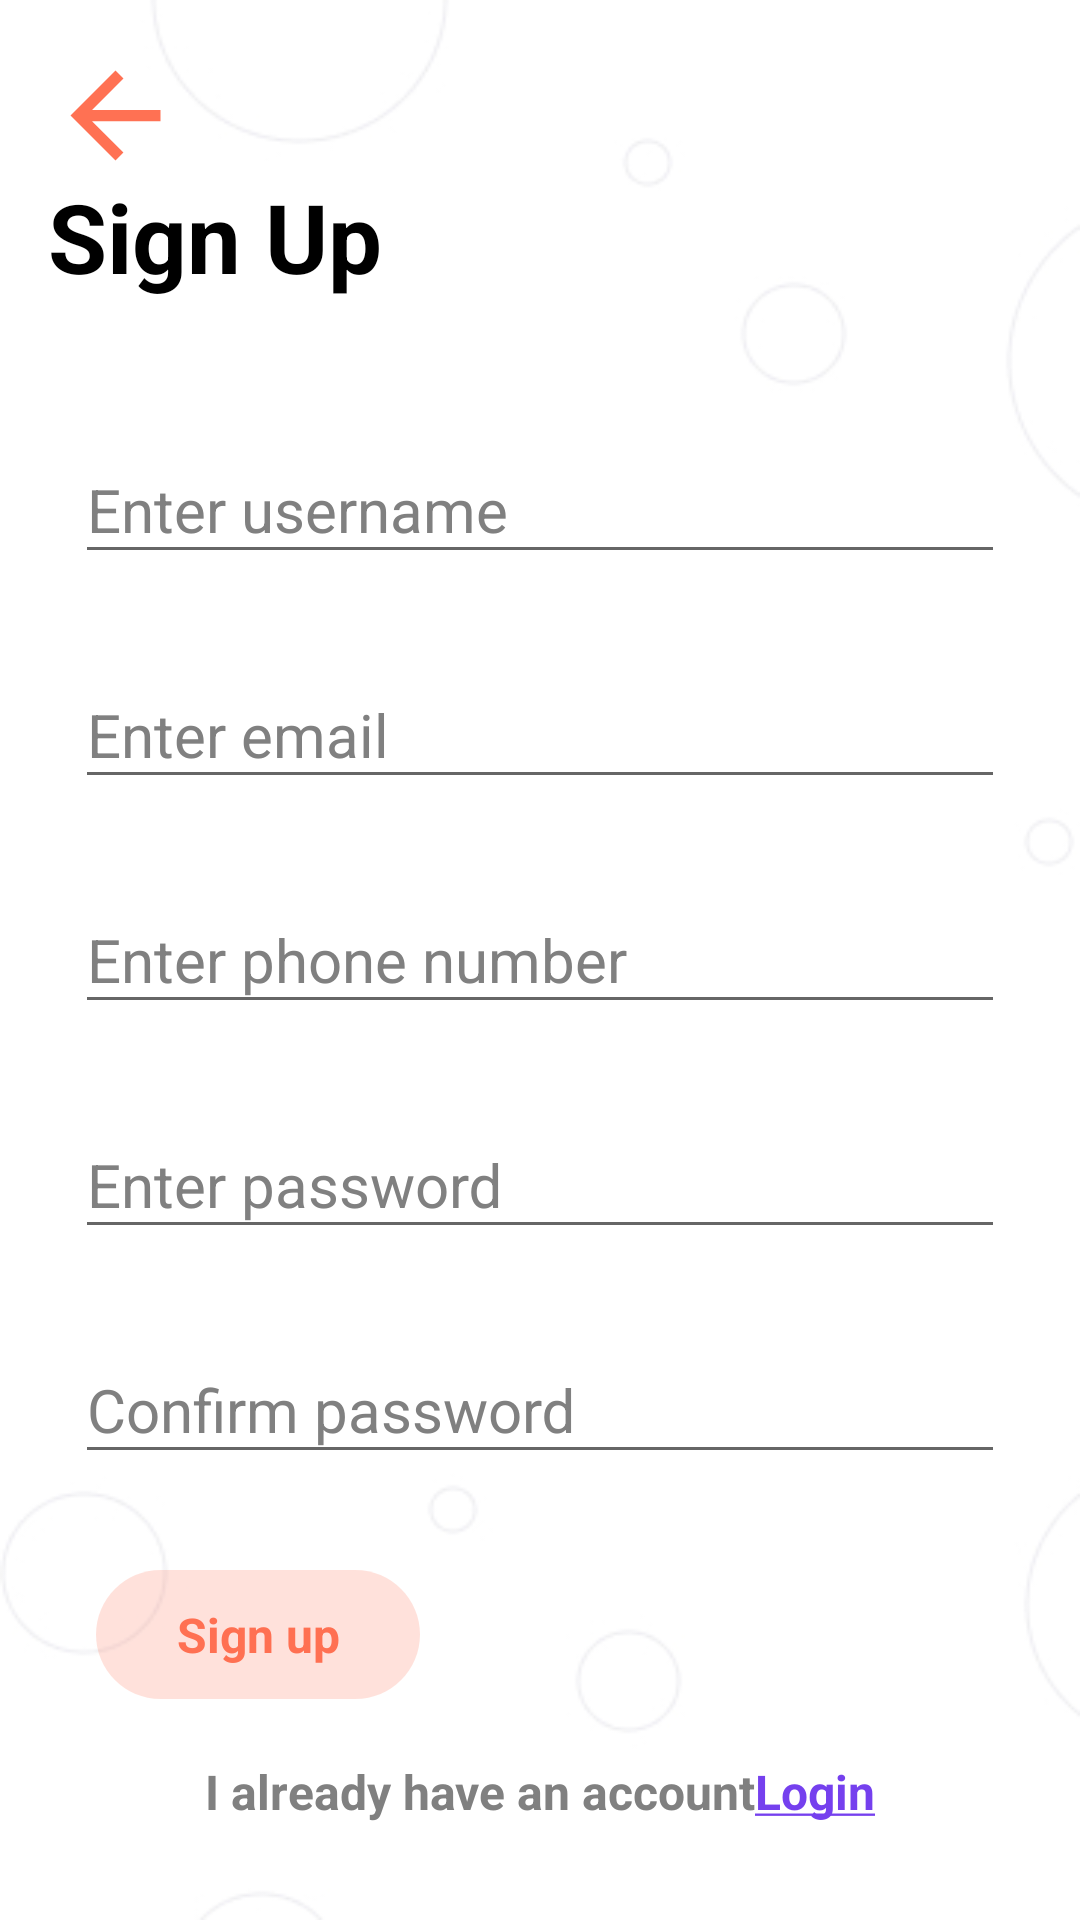

Write the Android layout XML for this screen, with the resource values it uses.
<!-- AndroidManifest.xml: application theme AppTheme -->
<!-- res/layout/activity_registration_form.xml -->
<?xml version="1.0" encoding="utf-8"?>
<RelativeLayout
    xmlns:android="http://schemas.android.com/apk/res/android"

    android:layout_width="match_parent"
    android:layout_height="match_parent"
    android:background="@drawable/common_background"

    >
    <ImageView
        android:layout_width="wrap_content"
        android:layout_height="wrap_content"
        android:src="@drawable/arrow_back"
        android:layout_marginTop="16dp"
        android:layout_marginLeft="16dp"
        android:id="@+id/login"/>
    <LinearLayout
        android:layout_width="match_parent"
        android:layout_height="wrap_content"
        android:orientation="vertical"
        android:layout_centerInParent="true">
        <TextView
            android:layout_width="wrap_content"
            android:layout_height="wrap_content"
            android:layout_margin="16dp"
            android:text="Sign Up"
            android:textStyle="bold"
            android:textSize="32dp"
            android:textColor="#000000"/>
        <android.support.design.widget.TextInputLayout
            android:layout_width="match_parent"
            android:layout_height="wrap_content"
            android:textColorHint="@color/dark_grey"
            android:layout_marginTop="20dp"
            android:layout_marginLeft="25dp"
            android:layout_marginRight="25dp"

            >

            <AutoCompleteTextView

                android:id="@+id/username"
                android:layout_width="match_parent"
                android:layout_height="wrap_content"
                android:hint="Enter username"
                android:imeOptions="actionNext"
                android:inputType="textNoSuggestions"
                android:maxLines="1"
                android:textColor="#000000"
                android:textColorHint="@color/dark_grey"
                android:textIsSelectable="false"
                android:textSize="20sp"
                />

        </android.support.design.widget.TextInputLayout>
        <android.support.design.widget.TextInputLayout
            android:layout_width="match_parent"
            android:layout_height="wrap_content"
            android:textColorHint="@color/dark_grey"
            android:layout_marginTop="20dp"
            android:layout_marginLeft="25dp"
            android:layout_marginRight="25dp"

            >

            <AutoCompleteTextView

                android:id="@+id/email"
                android:layout_width="match_parent"
                android:layout_height="wrap_content"
                android:hint="Enter email"
                android:imeOptions="actionNext"
                android:inputType="textNoSuggestions"
                android:maxLines="1"
                android:textColor="#000000"
                android:textColorHint="@color/dark_grey"
                android:textIsSelectable="false"
                android:textSize="20sp"
                />

        </android.support.design.widget.TextInputLayout>

        <android.support.design.widget.TextInputLayout
            android:layout_width="match_parent"
            android:layout_height="wrap_content"
            android:textColorHint="@color/dark_grey"
            android:layout_marginLeft="25dp"
            android:layout_marginRight="25dp"
            android:id="@+id/layoutPhone"
            android:layout_marginTop="20dp"
            android:layout_marginBottom="10dp"
            android:visibility="gone"
            >

            <AutoCompleteTextView
                android:id="@+id/phone"

                android:layout_width="match_parent"
                android:layout_height="wrap_content"
                android:hint="Enter your phone number"
                android:imeOptions="actionNext"
                android:inputType="phone"
                android:maxLines="1"
                android:textColor="#000000"
                android:textColorHint="@color/dark_grey"
                android:textIsSelectable="false"
                android:textSize="20sp"

                />

        </android.support.design.widget.TextInputLayout>
        <android.support.design.widget.TextInputLayout
            android:layout_width="match_parent"
            android:layout_height="wrap_content"
            android:textColorHint="@color/dark_grey"
            android:layout_marginTop="20dp"
            android:layout_marginLeft="25dp"
            android:layout_marginRight="25dp"

            >

            <AutoCompleteTextView

                android:id="@+id/phone_number"
                android:layout_width="match_parent"
                android:layout_height="wrap_content"
                android:hint="Enter phone number"
                android:imeOptions="actionNext"
                android:inputType="number"
                android:maxLines="1"
                android:textColor="#000000"
                android:textColorHint="@color/dark_grey"
                android:textIsSelectable="false"
                android:textSize="20sp"
                />

        </android.support.design.widget.TextInputLayout>

        <android.support.design.widget.TextInputLayout
            android:layout_width="match_parent"
            android:layout_height="wrap_content"
            android:textColorHint="@color/dark_grey"
            android:layout_marginTop="20dp"
            android:layout_marginLeft="25dp"
            android:layout_marginRight="25dp"

            >

            <AutoCompleteTextView

                android:id="@+id/password"
                android:layout_width="match_parent"
                android:layout_height="wrap_content"
                android:hint="Enter password"
                android:imeOptions="actionNext"
                android:inputType="textPassword"
                android:maxLines="1"
                android:textColor="#000000"
                android:textColorHint="@color/dark_grey"
                android:textIsSelectable="false"
                android:textSize="20sp"
                />

        </android.support.design.widget.TextInputLayout>

        <android.support.design.widget.TextInputLayout
            android:layout_width="match_parent"
            android:layout_height="wrap_content"
            android:textColorHint="@color/dark_grey"
            android:layout_marginTop="20dp"
            android:layout_marginLeft="25dp"
            android:layout_marginRight="25dp"

            >

            <AutoCompleteTextView

                android:id="@+id/cpassword"
                android:layout_width="match_parent"
                android:layout_height="wrap_content"
                android:hint="Confirm password"
                android:imeOptions="actionNext"
                android:inputType="textPassword"
                android:maxLines="1"
                android:textColor="#000000"
                android:textColorHint="@color/dark_grey"
                android:textIsSelectable="false"
                android:textSize="20sp"
                />

        </android.support.design.widget.TextInputLayout>

        <RelativeLayout
            android:layout_width="match_parent"
            android:layout_height="wrap_content"
            >
            <TextView
                android:layout_margin="32dp"
                android:layout_width="wrap_content"
                android:layout_height="wrap_content"
                android:background="@drawable/button_style_two"
                android:text="Sign up"
                android:gravity="center"
                android:textStyle="bold"
                android:id="@+id/save"
                android:textSize="16sp"
                android:layout_alignParentLeft="true"
                android:textColor="@color/orange"/>
            <ProgressBar
                android:visibility="gone"
                android:id="@+id/pbar"
                android:layout_width="48dp"
                android:layout_height="48dp"
                android:indeterminateDrawable="@drawable/progress_two"
                android:layout_marginTop="32dp"
                android:layout_marginBottom="32dp"
                android:layout_marginLeft="60dp"
                />



        </RelativeLayout>
    </LinearLayout>
    <LinearLayout
        android:layout_width="wrap_content"
        android:layout_height="wrap_content"
        android:layout_alignParentBottom="true"
        android:layout_marginBottom="32dp"
        android:layout_centerInParent="true"
        android:orientation="horizontal"
        >
        <TextView
            android:layout_width="wrap_content"
            android:layout_height="wrap_content"
            android:text="I already have an account"
            android:textSize="16sp"
            android:textColor="@color/dark_grey"
            android:textStyle="bold"
            />
        <TextView
            android:layout_width="wrap_content"
            android:layout_height="wrap_content"
            android:text="@string/login"
            android:textSize="16sp"
            android:textColor="@color/purple"
            android:textStyle="bold"
            android:id="@+id/login2"/>
    </LinearLayout>
</RelativeLayout>
<!-- resources referenced by this layout -->
<resources>
  <color name="dark_grey">#808080</color>
  <color name="orange">#ff7052</color>
  <color name="purple">#7540EE</color>
  <!-- drawable arrow_back (drawable) -->
  <vector android:height="45dp" android:tint="#FF7153"
      android:viewportHeight="24.0" android:viewportWidth="24.0"
      android:width="45dp" xmlns:android="http://schemas.android.com/apk/res/android">
      <path android:fillColor="#FF000000" android:pathData="M20,11H7.83l5.59,-5.59L12,4l-8,8 8,8 1.41,-1.41L7.83,13H20v-2z"/>
  </vector>
  <!-- drawable button_style_two (drawable) -->
  <vector
      xmlns:android="http://schemas.android.com/apk/res/android"
      xmlns:aapt="http://schemas.android.com/aapt"
      android:width="108dp"
      android:height="43dp"
      android:viewportWidth="108"
      android:viewportHeight="43"
      android:alpha="0.2"
      >
  
      <group>
  
          <clip-path
              android:pathData="M21.5 0H86.5C98.3741 0 108 9.62588 108 21.5C108 33.3741 98.3741 43 86.5 43H21.5C9.62588 43 0 33.3741 0 21.5C0 9.62588 9.62588 0 21.5 0Z"
              />
  
          <path
              android:pathData="M0 0V43H108V0"
              android:fillColor="#FF7052"
              />
  
      </group>
  
  </vector>
  <!-- drawable common_background: jpg bitmap (drawable-v24, 12748 bytes) -->
  <string name="login"><u>Login</u></string>
  <style name="AppTheme" parent="Theme.AppCompat.Light.NoActionBar">
          
          <item name="colorPrimary">@color/purple</item>
          <item name="colorPrimaryDark">@color/purple</item>
          <item name="colorAccent">@color/light_purple</item>
      </style>
  <color name="light_purple">#e3d9fc</color>
</resources>
